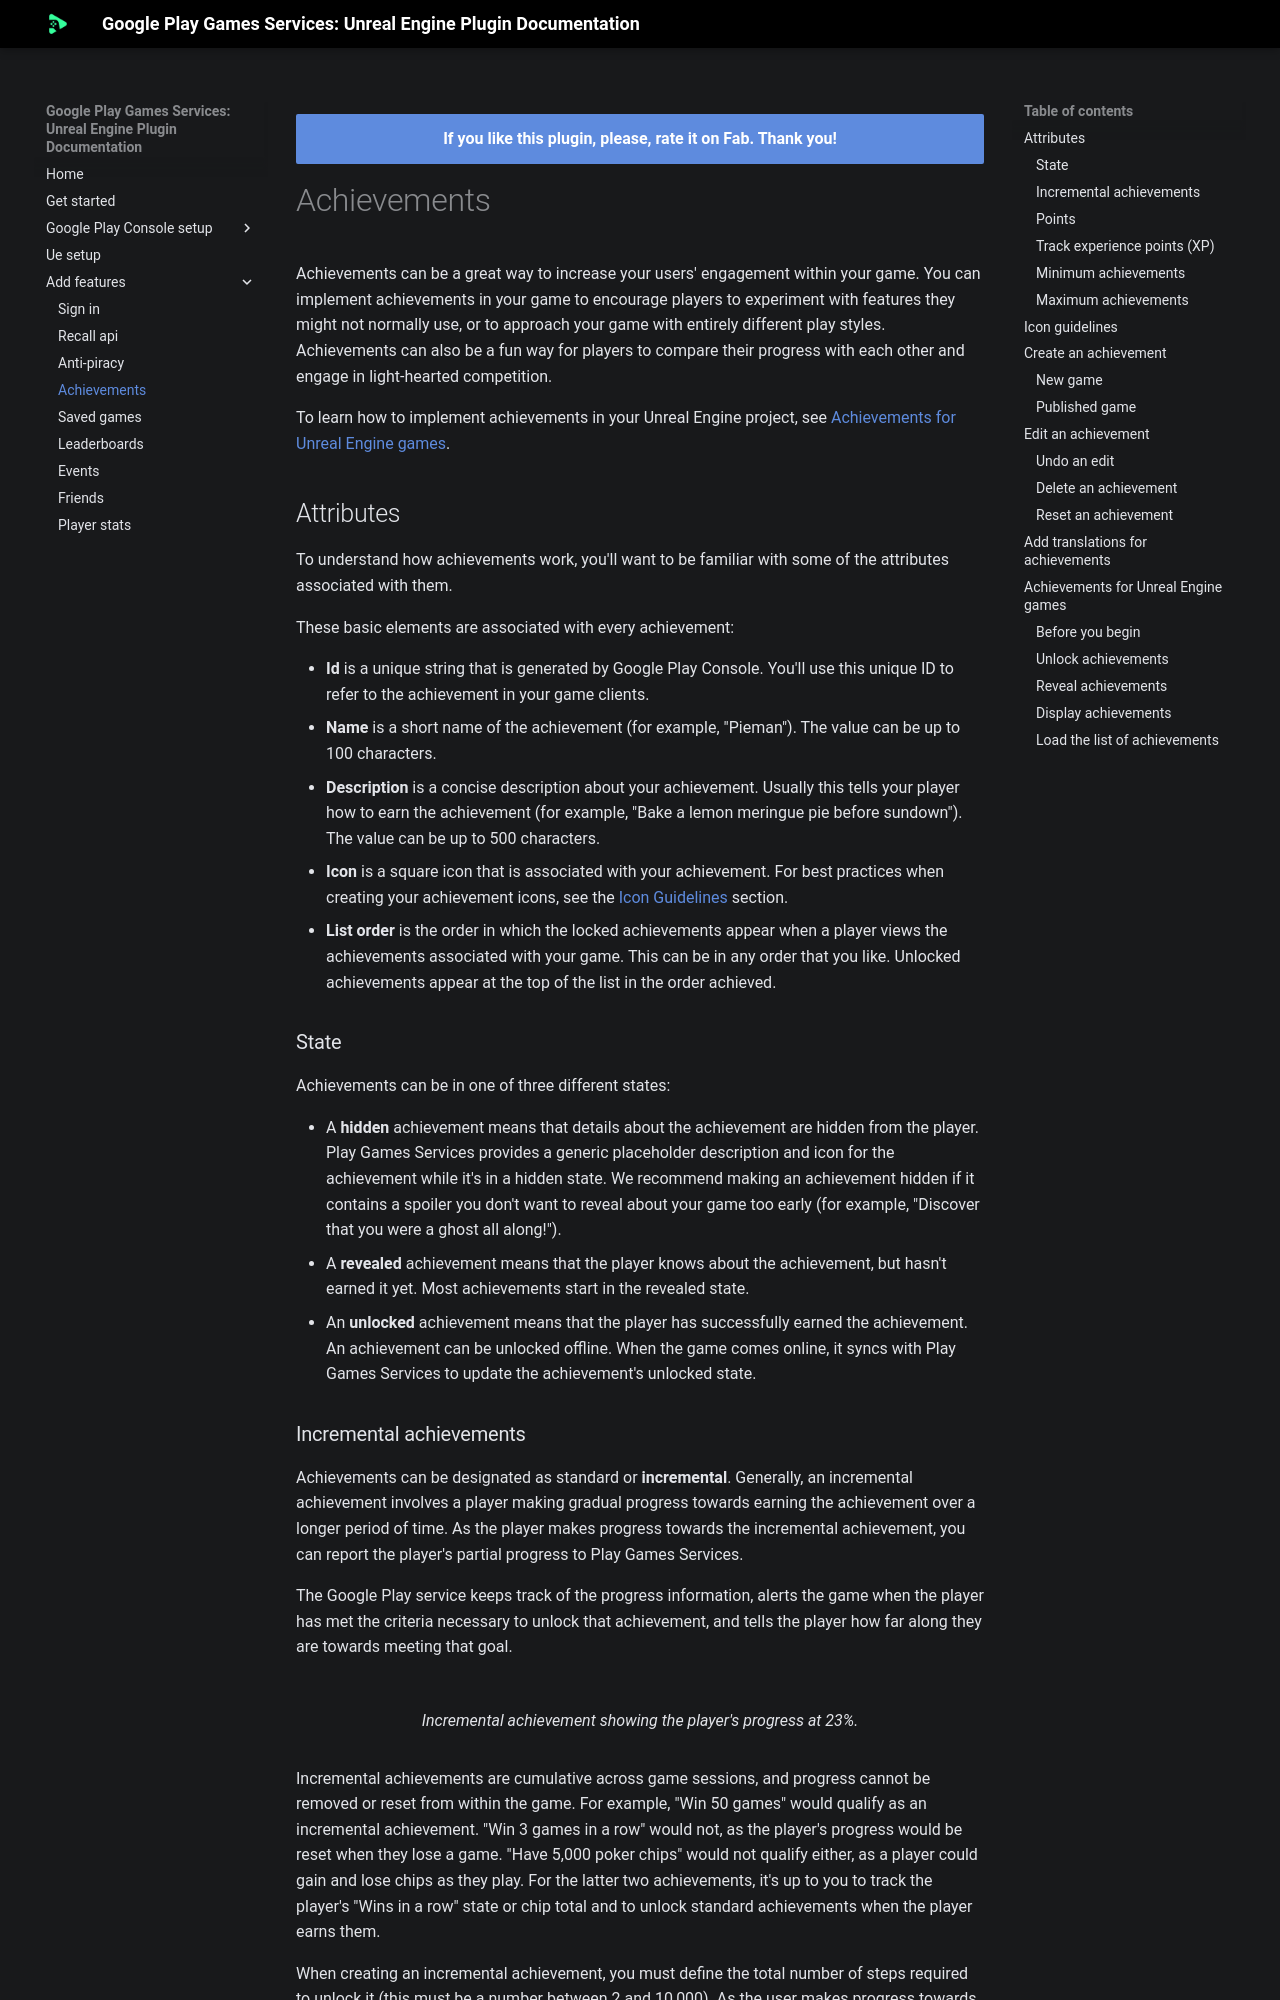

repository: deepinnothing/deepinnothing.github.io · page: documentation/unreal-engine/google-play-games-services/features/achievements/index.html · generator: mkdocs

# Achievements

Achievements can be a great way to increase your users' engagement within your game. You can implement achievements in your game to encourage players to experiment with features they might not normally use, or to approach your game with entirely different play styles. Achievements can also be a fun way for players to compare their progress with each other and engage in light-hearted competition.

To learn how to implement achievements in your Unreal Engine project, see [Achievements for Unreal Engine games](#achievements-for-unreal-engine-games).

## Attributes

To understand how achievements work, you'll want to be familiar with some of the attributes associated with them.

These basic elements are associated with every achievement:

*   __Id__ is a unique string that is generated by Google Play Console. You'll use this unique ID to refer to the achievement in your game clients.
*   __Name__ is a short name of the achievement (for example, "Pieman"). The value can be up to 100 characters.
*   __Description__ is a concise description about your achievement. Usually this tells your player how to earn the achievement (for example, "Bake a lemon meringue pie before sundown"). The value can be up to 500 characters.
*   __Icon__ is a square icon that is associated with your achievement. For best practices when creating your achievement icons, see the [Icon Guidelines](#icon-guidelines) section.
*   __List order__ is the order in which the locked achievements appear when a player views the achievements associated with your game. This can be in any order that you like. Unlocked achievements appear at the top of the list in the order achieved.

### State

Achievements can be in one of three different states:

*   A __hidden__ achievement means that details about the achievement are hidden from the player. Play Games Services provides a generic placeholder description and icon for the achievement while it's in a hidden state. We recommend making an achievement hidden if it contains a spoiler you don't want to reveal about your game too early (for example, "Discover that you were a ghost all along!").
*   A __revealed__ achievement means that the player knows about the achievement, but hasn't earned it yet. Most achievements start in the revealed state.
*   An __unlocked__ achievement means that the player has successfully earned the achievement. An achievement can be unlocked offline. When the game comes online, it syncs with Play Games Services to update the achievement's unlocked state.
